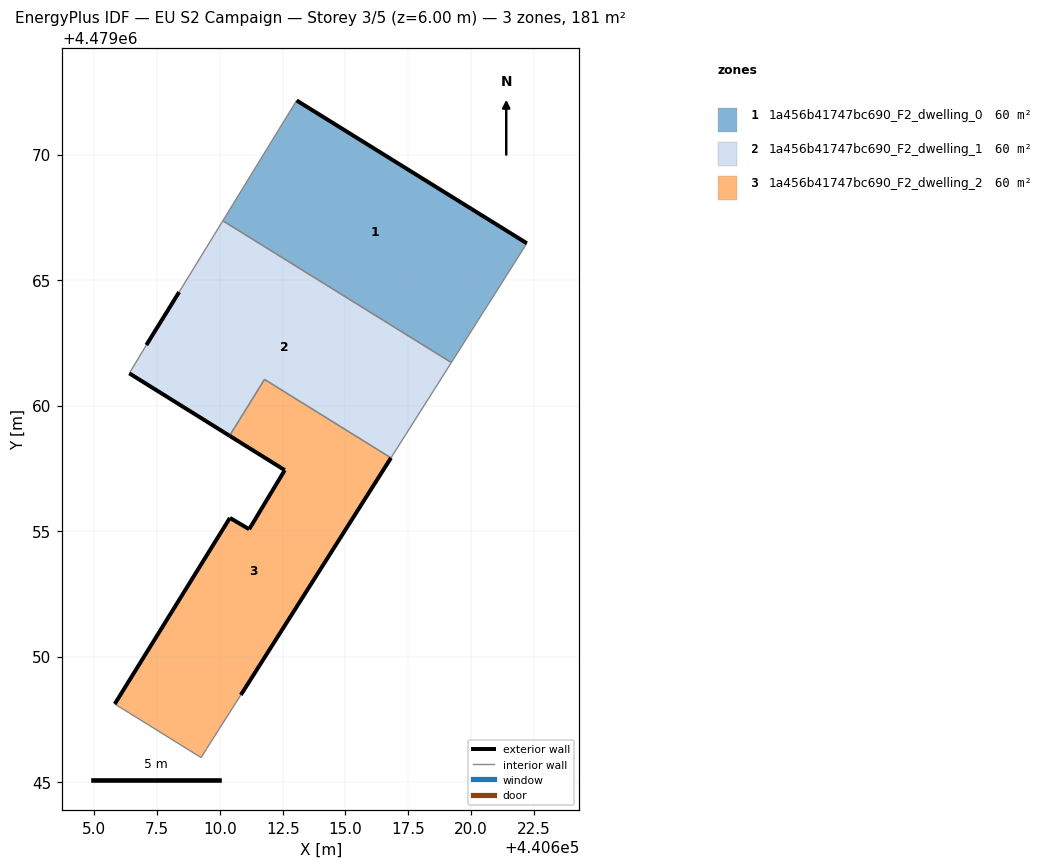
=== STOREY PLAN SPEC (per zone: floor XY polygon, exterior-wall plan segments, windows/doors) ===
zone 1: 1a456b41747bc690_F2_dwelling_0  (60.5 m²)
  floor: (440619.22, 4479061.71) (440622.23, 4479066.46) (440613.06, 4479072.16) (440610.12, 4479067.36)
  exterior wall: (440613.06, 4479072.16) – (440622.23, 4479066.46)  [10.8 m]
  interior walls: 3
zone 2: 1a456b41747bc690_F2_dwelling_1  (60.5 m²)
  floor: (440616.81, 4479057.92) (440619.22, 4479061.71) (440610.12, 4479067.36) (440608.37, 4479064.52) (440607.07, 4479062.41) (440606.39, 4479061.29) (440610.38, 4479058.80) (440611.78, 4479061.04)
  exterior wall: (440610.38, 4479058.80) – (440606.39, 4479061.29)  [4.7 m]
  exterior wall: (440607.07, 4479062.41) – (440608.37, 4479064.52)  [2.5 m]
  interior walls: 6
zone 3: 1a456b41747bc690_F2_dwelling_2  (60.5 m²)
  floor: (440610.83, 4479048.47) (440616.81, 4479057.92) (440611.78, 4479061.04) (440610.38, 4479058.80) (440612.58, 4479057.43) (440611.16, 4479055.08) (440610.40, 4479055.53) (440605.81, 4479048.11) (440609.25, 4479045.98) (440609.48, 4479046.34)
  exterior wall: (440605.81, 4479048.11) – (440610.40, 4479055.53)  [8.7 m]
  exterior wall: (440610.40, 4479055.53) – (440611.16, 4479055.08)  [0.9 m]
  exterior wall: (440611.16, 4479055.08) – (440612.58, 4479057.43)  [2.7 m]
  exterior wall: (440612.58, 4479057.43) – (440610.38, 4479058.80)  [2.6 m]
  exterior wall: (440616.81, 4479057.92) – (440610.83, 4479048.47)  [11.2 m]
  interior walls: 5

=== DERIVED (storey summary) ===
Building: EU S2 Campaign
Storey: 3 of 5  (floor level z = 6.00 m)
Storey gross floor area: 181.4 m²
Zones on this storey: 3
  - 1a456b41747bc690_F2_dwelling_0: floor 60.5 m²; exterior wall 10.8 m (32.4 m²); WWR 0.0%
  - 1a456b41747bc690_F2_dwelling_1: floor 60.5 m²; exterior wall 7.2 m (21.6 m²); WWR 0.0%
  - 1a456b41747bc690_F2_dwelling_2: floor 60.5 m²; exterior wall 26.1 m (78.4 m²); WWR 0.0%
Zone adjacency (shared interzone walls):
  - 1a456b41747bc690_F2_dwelling_0 ↔ 1a456b41747bc690_F2_dwelling_1
  - 1a456b41747bc690_F2_dwelling_1 ↔ 1a456b41747bc690_F2_dwelling_2